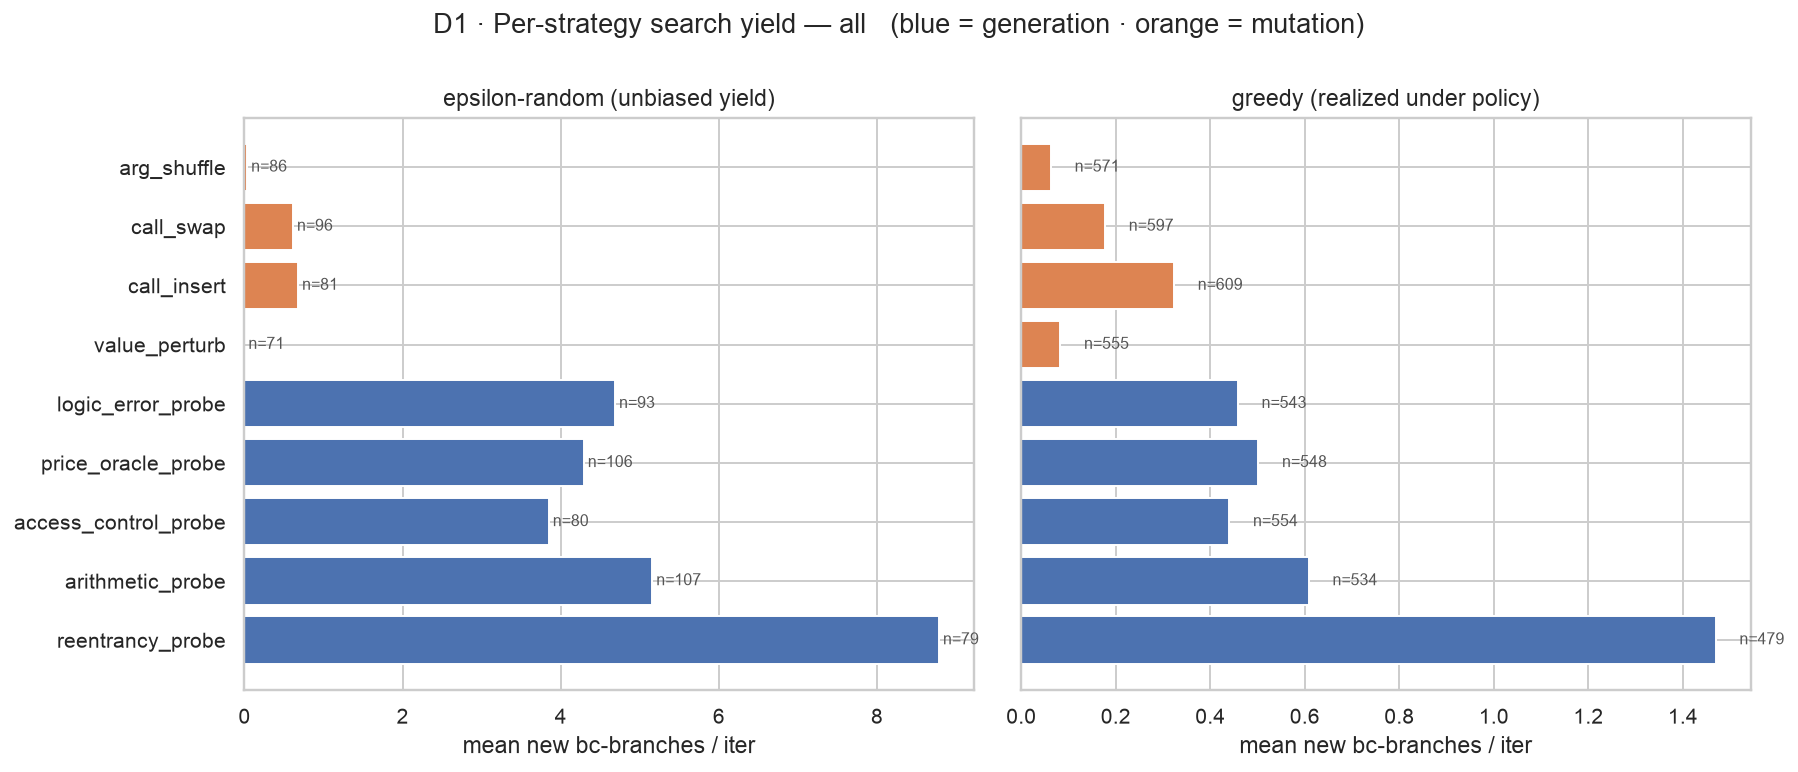

The data file committed next to this chart (first rows):
regime, strategy, n, mean_new_bc, mean_reward, bug_rate, genuine_bug_rate
random, reentrancy_probe, 79, 8.785, 1.826, 0.101, 0.101
random, arithmetic_probe, 107, 5.159, 2.574, 0.196, 0.196
random, access_control_probe, 80, 3.85, 1.095, 0.125, 0.125
random, price_oracle_probe, 106, 4.292, 1.418, 0.075, 0.075
random, logic_error_probe, 93, 4.688, 2.425, 0.151, 0.151
random, value_perturb, 71, 0.0, 0.548, 0.127, 0.0
random, call_insert, 81, 0.679, 1.216, 0.222, 0.062
random, call_swap, 96, 0.615, 0.688, 0.094, 0.042
random, arg_shuffle, 86, 0.035, 0.425, 0.105, 0.012
greedy, reentrancy_probe, 479, 1.47, 0.604, 0.063, 0.063
greedy, arithmetic_probe, 534, 0.609, 0.425, 0.09, 0.09
greedy, access_control_probe, 554, 0.44, 0.345, 0.076, 0.076
greedy, price_oracle_probe, 548, 0.502, 0.216, 0.066, 0.066
greedy, logic_error_probe, 543, 0.459, 0.336, 0.063, 0.063
greedy, value_perturb, 555, 0.083, 0.449, 0.121, 0.005
greedy, call_insert, 609, 0.323, 0.468, 0.112, 0.025
greedy, call_swap, 597, 0.178, 0.357, 0.104, 0.02
greedy, arg_shuffle, 571, 0.063, 0.393, 0.095, 0.007
